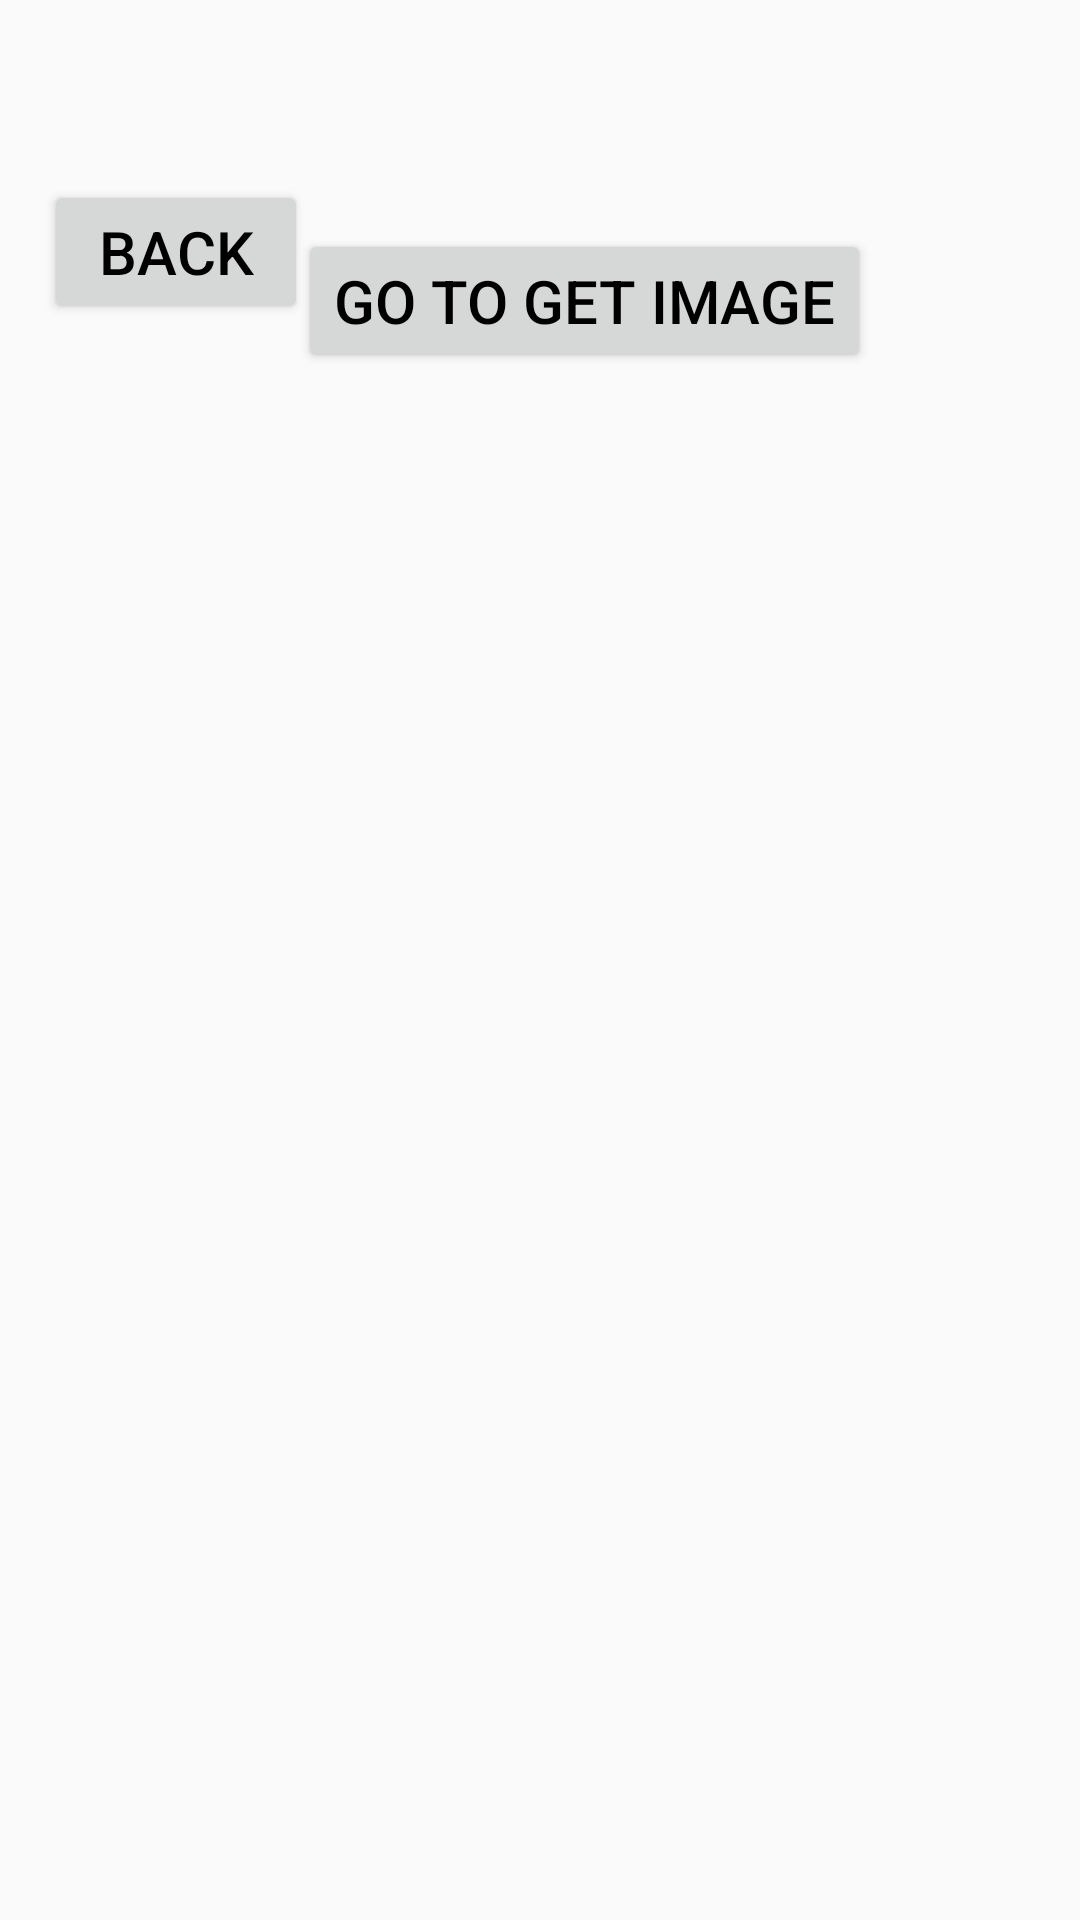

Write the Android layout XML for this screen, with the resource values it uses.
<!-- AndroidManifest.xml: application theme AppTheme -->
<!-- res/layout/activity_qrcode.xml -->
<?xml version="1.0" encoding="utf-8"?>
<android.support.constraint.ConstraintLayout xmlns:android="http://schemas.android.com/apk/res/android"
    xmlns:app="http://schemas.android.com/apk/res-auto"
    xmlns:tools="http://schemas.android.com/tools"
    android:layout_width="match_parent"
    android:layout_height="match_parent"
    tools:context=".QRCodeActivity">

    <Button
        android:id="@+id/btnGoToSendImage"
        android:layout_width="wrap_content"
        android:layout_height="wrap_content"
        android:text="Go To Get Image"
        android:textColor="#000"
        android:textSize="20dp"
        app:layout_constraintBottom_toBottomOf="parent"
        app:layout_constraintHorizontal_bias="0.588"
        app:layout_constraintLeft_toLeftOf="parent"
        app:layout_constraintRight_toRightOf="parent"
        app:layout_constraintTop_toTopOf="parent"
        app:layout_constraintVertical_bias="0.129" />

    <Button
        android:id="@+id/btnBackToLogin"
        android:layout_width="wrap_content"
        android:layout_height="wrap_content"
        android:layout_marginTop="60dp"
        android:text="Back"
        android:textColor="#000"
        android:textSize="20dp"
        app:layout_constraintBottom_toBottomOf="parent"
        app:layout_constraintHorizontal_bias="0.054"
        app:layout_constraintLeft_toLeftOf="parent"
        app:layout_constraintRight_toRightOf="parent"
        app:layout_constraintTop_toTopOf="parent"
        app:layout_constraintVertical_bias="0.0" />

</android.support.constraint.ConstraintLayout>
<!-- resources referenced by this layout -->
<resources>
  <style name="AppTheme" parent="Theme.AppCompat.Light.DarkActionBar">
          
          
          
          
      </style>
</resources>
